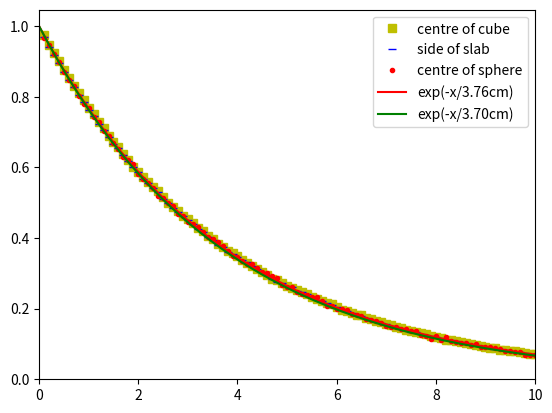

Recreate this plot in Python.
import numpy as np
import scipy.optimize

def exp(x, l):
    return np.exp(-x/l)

x = tuple(range(1,101))
# cube
cube = (
0.97445, 0.94783, 0.92406, 0.90026, 0.87531, 0.85424, 0.83114, 0.8106, 0.78953, 0.76777, 0.74988, 0.72738, 0.71125, 0.68964, 0.67296, 0.6564, 0.63748, 0.62216, 0.60195, 0.5873, 0.57251, 0.5595, 0.54439, 0.53238, 0.51521, 0.49975, 0.48707, 0.4776, 0.46294, 0.45248, 0.44167, 0.42792, 0.4187, 0.40565, 0.39599, 0.38348, 0.37461, 0.36238, 0.35732, 0.3484, 0.33789, 0.33043, 0.32129, 0.31312, 0.30428, 0.29497, 0.28506, 0.28071, 0.27298, 0.26525, 0.25959, 0.25245, 0.24784, 0.24062, 0.23276, 0.22735, 0.22106, 0.21691, 0.2119, 0.20504, 0.1969, 0.19324, 0.188, 0.18186, 0.18125, 0.17493, 0.17055, 0.16441, 0.16226, 0.15577, 0.15391, 0.14738, 0.1455, 0.14009, 0.13579, 0.1342, 0.12979, 0.12704, 0.1232, 0.1203, 0.11728, 0.11223, 0.1113, 0.10782, 0.1044, 0.10364, 0.09976, 0.09593, 0.095, 0.09031, 0.08861, 0.08845, 0.08382, 0.08321, 0.08148, 0.08033, 0.07702, 0.07312, 0.07046, 0.07059,  )

# sphere
sphere = (
0.9673, 0.9473, 0.9199, 0.8982, 0.8703, 0.8488, 0.8304, 0.8026, 0.779, 0.7683, 0.7426, 0.728, 0.7029, 0.6897, 0.6692, 0.6514, 0.6295, 0.6203, 0.6088, 0.5827, 0.5659, 0.5567, 0.5407, 0.5192, 0.514, 0.4988, 0.4904, 0.4688, 0.4633, 0.4466, 0.4393, 0.4302, 0.4173, 0.4029, 0.3971, 0.3901, 0.3788, 0.3646, 0.3486, 0.3456, 0.3339, 0.3259, 0.3277, 0.3141, 0.3028, 0.3016, 0.2926, 0.2859, 0.2682, 0.2604, 0.2602, 0.2478, 0.2404, 0.2382, 0.2319, 0.2327, 0.2214, 0.2088, 0.2061, 0.1998, 0.1996, 0.1966, 0.1854, 0.1828, 0.1781, 0.1708, 0.1675, 0.1639, 0.1599, 0.1499, 0.1486, 0.1468, 0.141, 0.1425, 0.1376, 0.1371, 0.1247, 0.1238, 0.115, 0.1223, 0.1119, 0.1199, 0.1088, 0.105, 0.1036, 0.1036, 0.0962, 0.0989, 0.0916, 0.0917, 0.0914, 0.0888, 0.0849, 0.0788, 0.0805, 0.077, 0.0779, 0.0697, 0.0684, 0.0687,  )
# slab
slab = (0.96867, 0.94222, 0.9188, 0.89515, 0.87061, 0.84877, 0.8268, 0.80615, 0.7845, 0.76368, 0.74576, 0.72375, 0.7057, 0.68654, 0.66712, 0.6538, 0.63379, 0.61742, 0.60222, 0.5862, 0.56661, 0.55637, 0.54037, 0.52973, 0.51179, 0.50011, 0.48429, 0.47417, 0.4617, 0.45079, 0.43926, 0.42687, 0.41726, 0.40421, 0.3939, 0.38038, 0.37368, 0.36057, 0.35551, 0.34575, 0.33693, 0.3308, 0.31989, 0.31099, 0.30355, 0.29539, 0.28278, 0.27621, 0.27229, 0.26407, 0.26015, 0.25072, 0.24617, 0.24065, 0.23197, 0.22548, 0.22083, 0.21558, 0.21072, 0.20606, 0.19743, 0.19333, 0.18714, 0.18132, 0.1788, 0.17319, 0.16876, 0.16441, 0.15987, 0.15544, 0.15169, 0.14813, 0.14357, 0.14053, 0.13509, 0.13263, 0.12887, 0.12607, 0.1222, 0.12034, 0.11699, 0.11206, 0.1099, 0.10799, 0.1054, 0.10137, 0.1004, 0.09567, 0.0936, 0.09165, 0.08815, 0.08656, 0.08474, 0.08228, 0.08027, 0.07825, 0.07646, 0.07428, 0.07208, 0.06969,  )

x = np.array(x) / 10


def fit(data):
    return scipy.optimize.curve_fit(exp, x, np.array(data), (3.7,))

def plot_decay(attlength, style):
    plt.plot(xs, exp(xs, attlength), style, label=f'exp(-x/{attlength:4.2f}cm)')

(l_cube,)  , (cov_cube,)   = fit(cube)
(l_slab,)  , (cov_slab,)   = fit(slab)
(l_sphere,), (cov_sphere,) = fit(sphere)

import matplotlib.pyplot as plt
xs = np.linspace(0, x[-1])

plt.plot(x, cube  , 'sy', label='centre of cube')
plt.plot(x, slab  , '_b', label='side of slab')
plt.plot(x, sphere, '.r', label='centre of sphere')
plot_decay(l_sphere, 'r')
plot_decay(3.7     , 'g')
plt.xlim(0, x[-1])
plt.ylim(0, None)
plt.legend()
plt.show()
